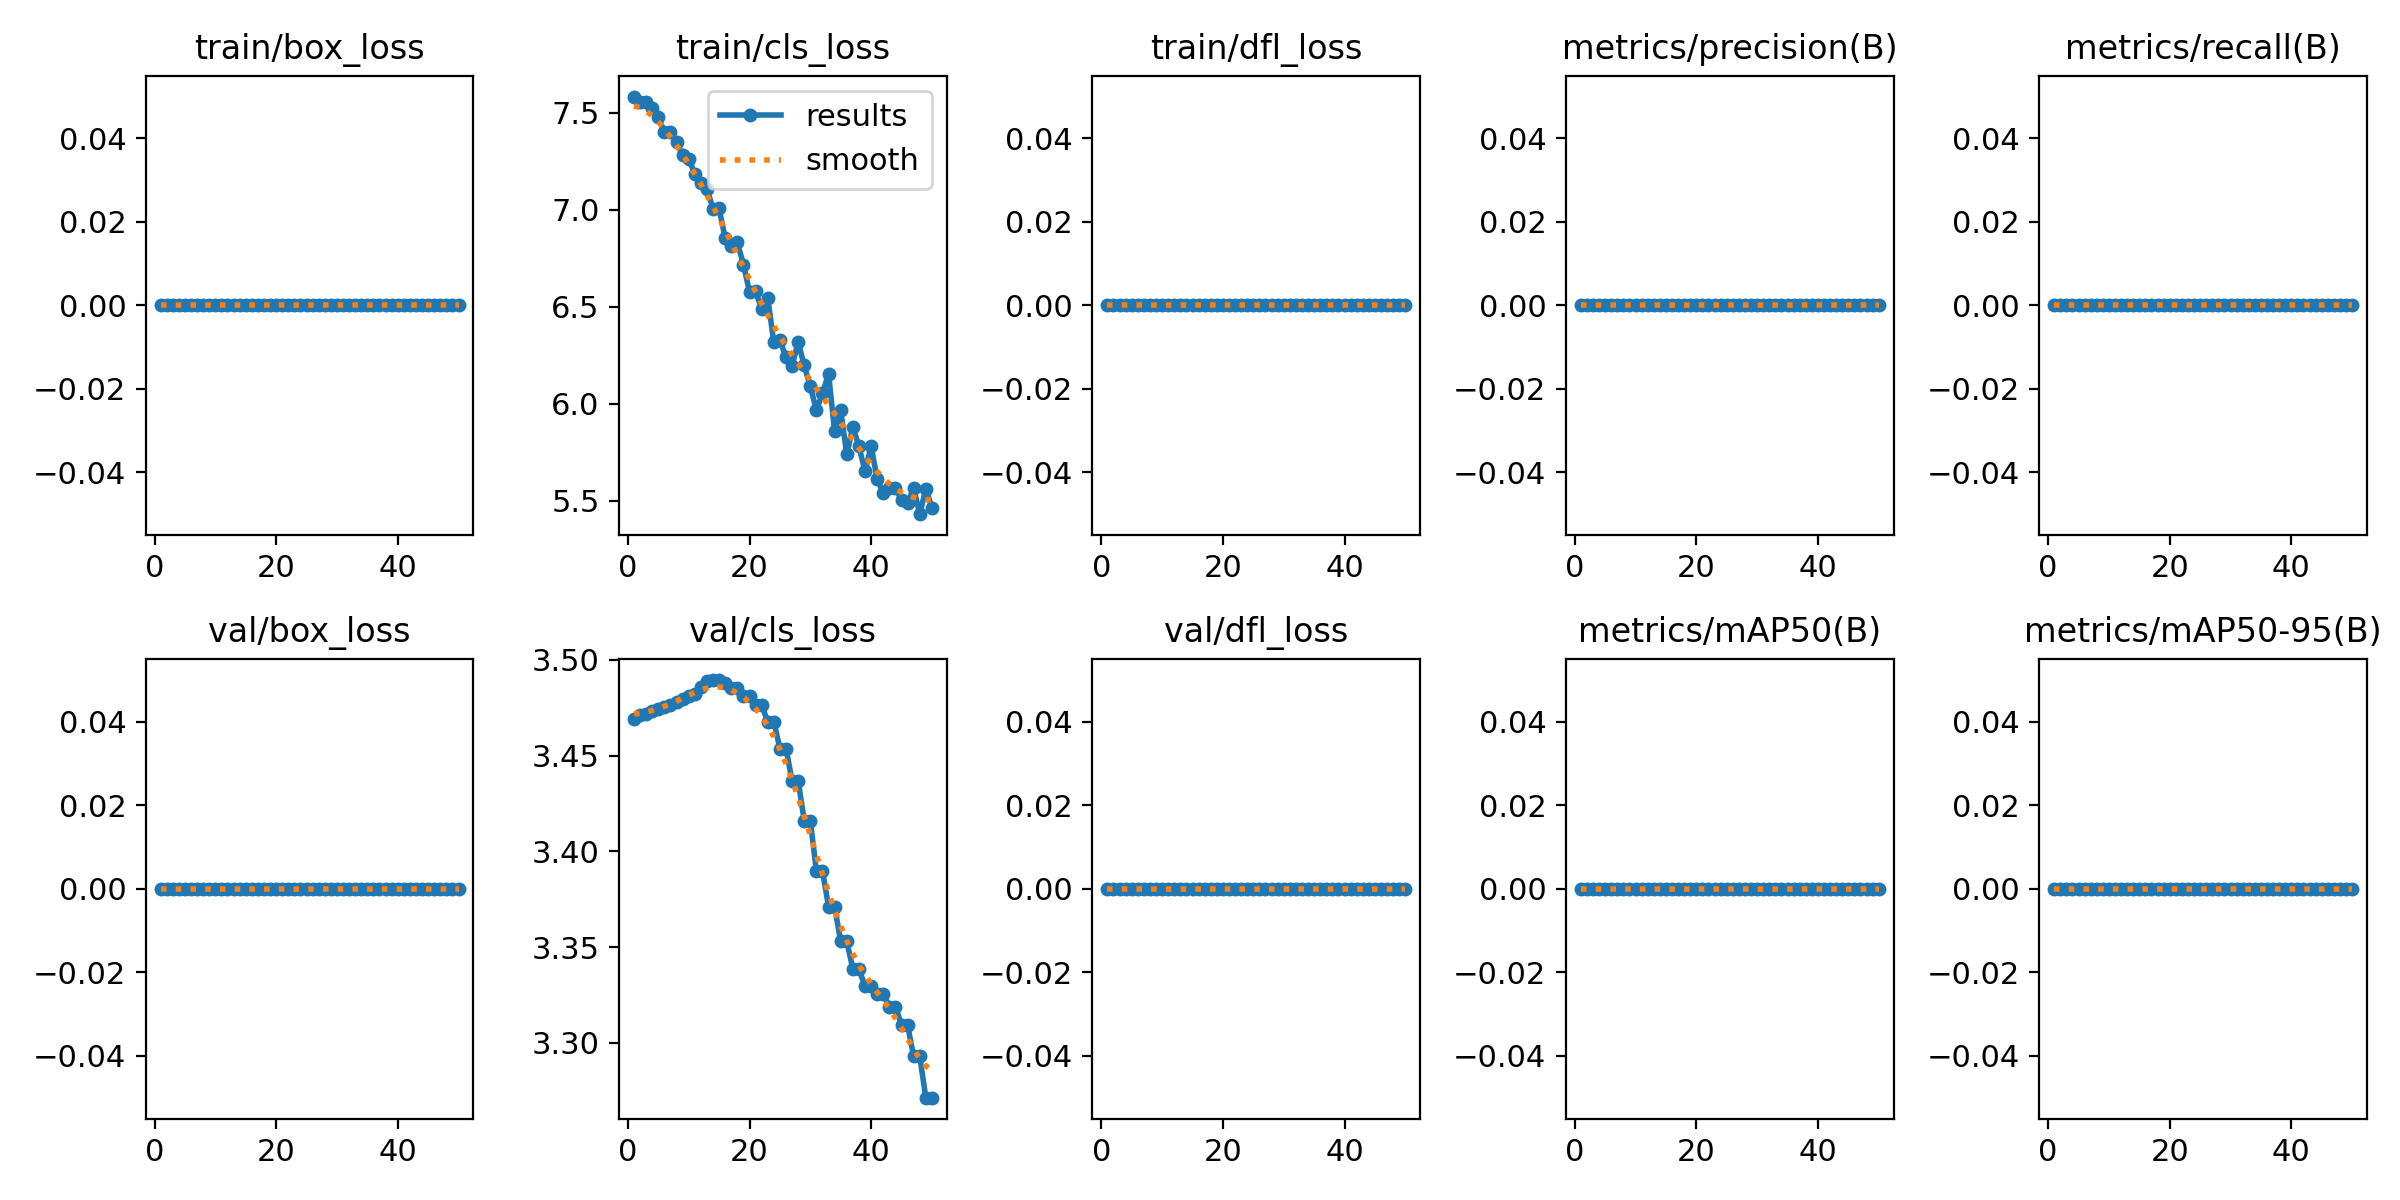

Values plotted in this chart, from the file beside it:
epoch, time, train/box_loss, train/cls_loss, train/dfl_loss, metrics/precision(B), metrics/recall(B), metrics/mAP50(B), metrics/mAP50-95(B), val/box_loss, val/cls_loss, val/dfl_loss, lr/pg0, lr/pg1, lr/pg2
1, 6.371, 0, 7.584, 0, 0, 0, 0, 0, 0, 3.469, 0, 0, 0, 0
2, 9.178, 0, 7.558, 0, 0, 0, 0, 0, 0, 3.471, 0, 1.9604e-05, 1.9604e-05, 1.9604e-05
3, 10.94, 0, 7.558, 0, 0, 0, 0, 0, 0, 3.472, 0, 3.8416e-05, 3.8416e-05, 3.8416e-05
4, 12.65, 0, 7.524, 0, 0, 0, 0, 0, 0, 3.473, 0, 5.6436e-05, 5.6436e-05, 5.6436e-05
5, 14.48, 0, 7.477, 0, 0, 0, 0, 0, 0, 3.474, 0, 7.3664e-05, 7.3664e-05, 7.3664e-05
6, 16.32, 0, 7.4, 0, 0, 0, 0, 0, 0, 3.476, 0, 9.01e-05, 9.01e-05, 9.01e-05
7, 18.03, 0, 7.399, 0, 0, 0, 0, 0, 0, 3.476, 0, 0.0001057, 0.0001057, 0.0001057
8, 19.78, 0, 7.351, 0, 0, 0, 0, 0, 0, 3.478, 0, 0.0001206, 0.0001206, 0.0001206
9, 22, 0, 7.281, 0, 0, 0, 0, 0, 0, 3.479, 0, 0.0001347, 0.0001347, 0.0001347
10, 26.02, 0, 7.263, 0, 0, 0, 0, 0, 0, 3.481, 0, 0.0001479, 0.0001479, 0.0001479
11, 28.02, 0, 7.186, 0, 0, 0, 0, 0, 0, 3.482, 0, 0.0001604, 0.0001604, 0.0001604
12, 32.05, 0, 7.137, 0, 0, 0, 0, 0, 0, 3.486, 0, 0.0001721, 0.0001721, 0.0001721
13, 35.03, 0, 7.106, 0, 0, 0, 0, 0, 0, 3.489, 0, 0.000183, 0.000183, 0.000183
14, 37.2, 0, 7.007, 0, 0, 0, 0, 0, 0, 3.489, 0, 0.0001931, 0.0001931, 0.0001931
15, 39.05, 0, 7.007, 0, 0, 0, 0, 0, 0, 3.489, 0, 0.0002024, 0.0002024, 0.0002024
16, 41.26, 0, 6.853, 0, 0, 0, 0, 0, 0, 3.488, 0, 0.0002109, 0.0002109, 0.0002109
17, 43.08, 0, 6.815, 0, 0, 0, 0, 0, 0, 3.485, 0, 0.0002186, 0.0002186, 0.0002186
18, 44.73, 0, 6.832, 0, 0, 0, 0, 0, 0, 3.485, 0, 0.0002256, 0.0002256, 0.0002256
19, 46.59, 0, 6.718, 0, 0, 0, 0, 0, 0, 3.481, 0, 0.0002317, 0.0002317, 0.0002317
20, 48.96, 0, 6.577, 0, 0, 0, 0, 0, 0, 3.481, 0, 0.000237, 0.000237, 0.000237
21, 50.81, 0, 6.581, 0, 0, 0, 0, 0, 0, 3.476, 0, 0.0002416, 0.0002416, 0.0002416
22, 52.51, 0, 6.49, 0, 0, 0, 0, 0, 0, 3.476, 0, 0.0002454, 0.0002454, 0.0002454
23, 54.24, 0, 6.544, 0, 0, 0, 0, 0, 0, 3.468, 0, 0.0002483, 0.0002483, 0.0002483
24, 55.99, 0, 6.317, 0, 0, 0, 0, 0, 0, 3.468, 0, 0.0002505, 0.0002505, 0.0002505
25, 58.44, 0, 6.327, 0, 0, 0, 0, 0, 0, 3.454, 0, 0.0002519, 0.0002519, 0.0002519
26, 63.08, 0, 6.241, 0, 0, 0, 0, 0, 0, 3.454, 0, 0.0002525, 0.0002525, 0.0002525
27, 66.29, 0, 6.197, 0, 0, 0, 0, 0, 0, 3.437, 0, 0.0002523, 0.0002523, 0.0002523
28, 67.96, 0, 6.318, 0, 0, 0, 0, 0, 0, 3.437, 0, 0.0002513, 0.0002513, 0.0002513
29, 69.6, 0, 6.198, 0, 0, 0, 0, 0, 0, 3.416, 0, 0.0002495, 0.0002495, 0.0002495
30, 71.08, 0, 6.091, 0, 0, 0, 0, 0, 0, 3.416, 0, 0.000247, 0.000247, 0.000247
31, 72.72, 0, 5.967, 0, 0, 0, 0, 0, 0, 3.39, 0, 0.0002436, 0.0002436, 0.0002436
32, 74.34, 0, 6.054, 0, 0, 0, 0, 0, 0, 3.39, 0, 0.0002394, 0.0002394, 0.0002394
33, 76.06, 0, 6.155, 0, 0, 0, 0, 0, 0, 3.371, 0, 0.0002345, 0.0002345, 0.0002345
34, 77.85, 0, 5.858, 0, 0, 0, 0, 0, 0, 3.371, 0, 0.0002288, 0.0002288, 0.0002288
35, 79.43, 0, 5.966, 0, 0, 0, 0, 0, 0, 3.353, 0, 0.0002222, 0.0002222, 0.0002222
36, 80.84, 0, 5.74, 0, 0, 0, 0, 0, 0, 3.353, 0, 0.0002149, 0.0002149, 0.0002149
37, 83.21, 0, 5.881, 0, 0, 0, 0, 0, 0, 3.339, 0, 0.0002068, 0.0002068, 0.0002068
38, 85.18, 0, 5.781, 0, 0, 0, 0, 0, 0, 3.339, 0, 0.0001979, 0.0001979, 0.0001979
39, 86.87, 0, 5.652, 0, 0, 0, 0, 0, 0, 3.33, 0, 0.0001882, 0.0001882, 0.0001882
40, 88.73, 0, 5.782, 0, 0, 0, 0, 0, 0, 3.33, 0, 0.0001777, 0.0001777, 0.0001777
41, 92.36, 0, 5.612, 0, 0, 0, 0, 0, 0, 3.325, 0, 0.0001664, 0.0001664, 0.0001664
42, 94.78, 0, 5.541, 0, 0, 0, 0, 0, 0, 3.325, 0, 0.0001543, 0.0001543, 0.0001543
43, 96.57, 0, 5.565, 0, 0, 0, 0, 0, 0, 3.319, 0, 0.0001415, 0.0001415, 0.0001415
44, 98.31, 0, 5.567, 0, 0, 0, 0, 0, 0, 3.319, 0, 0.0001278, 0.0001278, 0.0001278
45, 100.3, 0, 5.503, 0, 0, 0, 0, 0, 0, 3.309, 0, 0.0001133, 0.0001133, 0.0001133
46, 102, 0, 5.488, 0, 0, 0, 0, 0, 0, 3.309, 0, 9.81e-05, 9.81e-05, 9.81e-05
47, 105, 0, 5.566, 0, 0, 0, 0, 0, 0, 3.293, 0, 8.2064e-05, 8.2064e-05, 8.2064e-05
48, 107.3, 0, 5.432, 0, 0, 0, 0, 0, 0, 3.293, 0, 6.5236e-05, 6.5236e-05, 6.5236e-05
49, 110.6, 0, 5.563, 0, 0, 0, 0, 0, 0, 3.271, 0, 4.7616e-05, 4.7616e-05, 4.7616e-05
50, 112.5, 0, 5.466, 0, 0, 0, 0, 0, 0, 3.271, 0, 2.9204e-05, 2.9204e-05, 2.9204e-05
